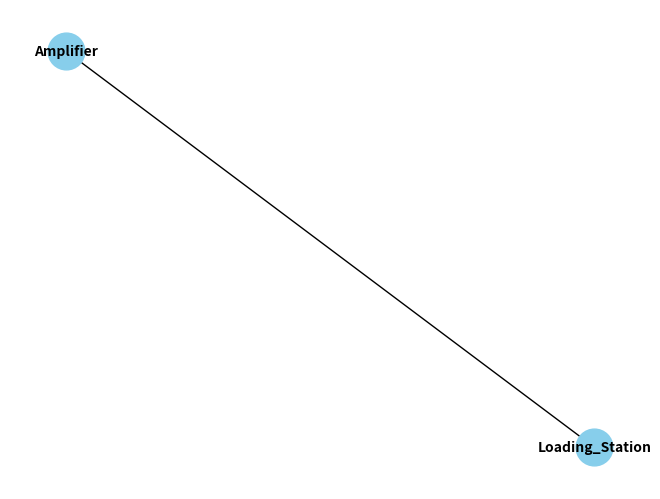

Recreate this plot in Python.
# Author: Phil Aufdencamp, 8840

# This file will contain the main method which runs the match, and it defines the field

import networkx as nx
import matplotlib.pyplot as plt


def create_field():
    # Create a graph to represent the field
    G = nx.Graph() # It's convention to use capital G to denote 
    # a graph object when working with the networkX library

    # Add nodes with string names for each node
    G.add_node("Loading_Station") # Left half of the field
    G.add_node("Amplifier") # Right half of the field

    # Add an edge between the two nodes
    G.add_edge("Loading_Station","Amplifier")
    return G

def show_field(G):
    # Use matplot lib to show the field
    # Draw the graph
    pos = nx.spring_layout(G)
    nx.draw(G, pos, with_labels=True, node_size=700, 
        node_color="skyblue", font_size=10, font_color="black", 
        font_weight="bold", font_family="sans-serif")

    # Display the graph
    plt.show()

# The code below will run when this is the main method
if __name__ == "__main__":
    
    time = list(range(150)) # define the time vector that the match will take place over
    
    G = create_field()
    show_field(G)

    
